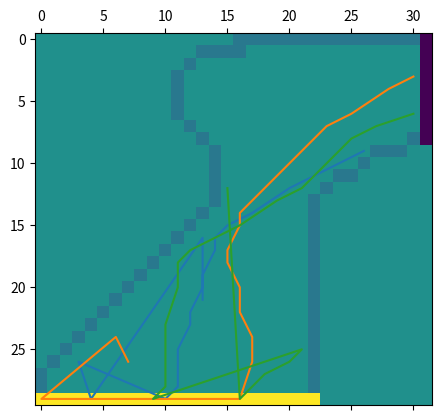

Write Python code to recreate this figure. (Note: this script raises an exception after producing the figure.)
import numpy as np
import matplotlib
import matplotlib.pyplot as plt
import random

rows_1=32
cols_1=17
rows_2=30
cols_2=32
epsilon=0.00000
gamma=1
reward_step=-1
action=[[-1,-1],[-1,0],[-1,1],[0,-1],[0,0],[0,1],[1,-1],[1,0],[1,1]]
velocity_limit=5
Q=np.zeros((rows_2,cols_2,velocity_limit,velocity_limit,len(action)))
policy1=np.zeros((rows_2,cols_2,velocity_limit,velocity_limit),dtype=int)
policy2=np.zeros((rows_2,cols_2,velocity_limit,velocity_limit),dtype=int)
policy_1={}
for i in range(rows_2):
    for j in range(cols_2):
        for m in range(velocity_limit):
            for n in range(velocity_limit):
                policy_1[i,j,m,n]=[policy1[i,j,m,n],policy2[i,j,m,n]]
                p=[]
                for k in range(len(action)):
                    p.append(Q[i,j,m,n,k])         
                policy_1[i,j,m,n]=action[np.argmax(p)]
C=np.zeros(Q.shape,dtype=float)
b=np.zeros(Q.shape,dtype=int)
state={}
A={}
B={}

race_track1=np.zeros((rows_1,cols_1),dtype=int)
race_track1[0,3:]=1
race_track1[0,3:]=-10  #boundary
race_track1[1:3,2:]=1
race_track1[1:3,2]=-10
race_track1[3,1:]=1
race_track1[3,1]=-10
race_track1[4:6,]=1
race_track1[4:6,0]=-10
race_track1[5,10:]=-10
race_track1[6,:10]=1
race_track1[6,0]=-10
race_track1[6,9]=-10
race_track1[7:14,:9]=1
race_track1[7:14,0]=-10
race_track1[14:22,1:9]=1
race_track1[14:22,1]=-10
race_track1[22:29,2:9]=1
race_track1[22:29,2]=-10
race_track1[29:,3:9]=1
race_track1[29:32,3]=-10
race_track1[7:,8]=-10
race_track1[31,3:9]=50
start=race_track1[31,3:9]
race_track1[0:6,16]=-50
finish=race_track1[0:6,16]

race_track2=np.zeros((rows_2,cols_2),dtype=int)
race_track2[0,16:]=-10
race_track2[1,13:]=1
race_track2[1,13:17]=-10
race_track2[2,12:]=1
race_track2[2,12]=-10
race_track2[3:7,11:]=1
race_track2[3:7,11]=-10
race_track2[7,12:]=1
race_track2[7,12]=-10
race_track2[8,13:]=1
race_track2[8,13]=-10
race_track2[9,14:30]=1
race_track2[8,30:]=-10
race_track2[9,27:30]=-10
race_track2[10,14:27]=1
race_track2[10,26]=-10
race_track2[11,14:26]=1
race_track2[11,24:26]=-10
race_track2[12,14:24]=1
race_track2[12,23]=-10
race_track2[13,14:23]=1
race_track2[9:14,14]=-10
race_track2[14,13:23]=1
race_track2[15,12:23]=1
race_track2[16,11:23]=1
race_track2[17,10:23]=1
race_track2[18,9:23]=1
race_track2[19,8:23]=1
race_track2[20,7:23]=1
race_track2[21,6:23]=1
race_track2[22,5:23]=1
race_track2[23,4:23]=1
race_track2[24,3:23]=1
race_track2[25,2:23]=1
race_track2[26,1:23]=1
race_track2[27:,:23]=1
race_track2[27:,0]=-10
race_track2[13:,22]=-10
for i in range(1,14):
    race_track2[13+i,14-i]=-10
race_track2[29,:23]=50
race_track2[0:9,31]=-50
# plt.figure()
# plt.matshow(race_track2)

def valid_action(t,state):
    valid=[]
    for i in range(-velocity_limit+1,velocity_limit):
        for j in range(-velocity_limit+1,velocity_limit):
            if 0<=i+state[t][2]<=4 and 0<=j+state[t][3]<=4 and not (i+state[t][2]==0 and j+state[t][3]==0):
                if -1<=i<=1 and -1<=j<=1:
                    valid.append([i,j])
    return valid

def policy_maker2():
    t=0
    state[t]=[]
    start_row=29
    start_col=np.random.randint(0,22)
    start_vel_row=1
    start_vel_col=1
    state[t].append(start_row)
    state[t].append(start_col)
    state[t].append(start_vel_row)
    state[t].append(start_vel_col)
    while True:
        s=state[t]
        c=[]
        val_act=valid_action(t,state)
        for i in range (0,len(val_act)):
            c.append(i)
        pr=[]  
        for i in range(len(val_act)):
            pr.append(1/len(val_act))
        act_num=len(val_act)
        pi=policy_1[state[t][0],state[t][1],state[t][2],state[t][3]]
        if np.random.random()>=epsilon:
            if pi in val_act:
                a=pi
                b=1-epsilon+epsilon/act_num
            else:
                a=val_act[(np.random.choice(c, p=pr))]
                b=1/act_num
        else:
            a=val_act[(np.random.choice(c, p=pr))]
            if pi in val_act:
                b=epsilon/act_num
            else:
                b=1/act_num
        A[t]=a
        B[t]=b
        act_choose=a
        vel_next=[state[t][2]+act_choose[0],state[t][3]+act_choose[1]]
        if 0<=state[t][0]-vel_next[1]-1<rows_2 and 0<=state[t][1]+vel_next[0]-1<cols_2 and not(vel_next[0]==0 and vel_next[1]==0) and 0<=vel_next[0]<=4 and 0<=vel_next[1]<=4:
            next=[state[t][0]-vel_next[1]-1,state[t][1]+vel_next[0]-1,vel_next[0],vel_next[1]]
            if race_track2[next[0],next[1]]==1:
                state_next=next
                s=state_next
            elif race_track2[next[0],next[1]]==-50:
                return t,state
            elif race_track2[next[0],next[1]]==-10:
                start_col=np.random.randint(0,22)
                state_next=[start_row,start_col,start_vel_row,start_vel_col]
                s=state_next
            elif race_track2[next[0],next[1]]==0:
                start_col=np.random.randint(0,22)
                state_next=[start_row,start_col,start_vel_row,start_vel_col]
                s=state_next
            else:
                state_next=s
                s=state_next
        else:
            state_next=[state[t][0],state[t][1],1,1]
            s=state_next
        t+=1
        state[t]=[]
        state[t].append(s[0])
        state[t].append(s[1])
        state[t].append(s[2])
        state[t].append(s[3])
    
    

def for_each_episode(T):
    G=0.0
    W=1.0
    x=[]
    y=[]
    for t in range(T-1,-1,-1):
        G=gamma*G+reward_step
        C[state[t][0],state[t][1],state[t][2],state[t][3],A[t]]+=W
        Q[state[t][0],state[t][1],state[t][2],state[t][3],A[t]]+=W*(G-Q[state[t][0],state[t][1],state[t][2],state[t][3],A[t]])/C[state[t][0],state[t][1],state[t][2],state[t][3],A[t]]
        val_act=valid_action(t,state)
        policy_1[state[t][0],state[t][1],state[t][2],state[t][3]]=val_act[np.argmax(Q[state[t][0],state[t][1],state[t][2],state[t][3],:])]
        x.append(state[t][0])
        y.append(state[t][1])
        if A[t]==policy_1[state[t][0],state[t][1],state[t][2],state[t][3]]:
            return t,x,y
        W/=B[t]


def track_para():
    for i in range(2):
        T,state_update=policy_maker2()
        print("trace:")
        for j in range(T):
            print("S:",state_update[j])
            print("A:",A[j])
        print("R:",reward_step*T)


if __name__ == '__main__':
    episode_num=20
    reward=[]
    plt.figure(figsize=(15,15))
    plt.matshow(race_track2)
    for i in range(episode_num):
        x=[]
        y=[]
        T,_=policy_maker2()
        t,_,__=for_each_episode(T)
        for j in range(T-1,t-19,-1):
            x.append(state[j][0])
            y.append(state[j][1])
        print(t)
        print(x)
        print(y)
        plt.plot(np.transpose(y),np.transpose(x))
        # plt.plot(x,y)
        plt.savefig('trace2.png',bbox_inches='tight')
        # print("episode"+str(i)+":"+str(T)+","+str(t)+","+str(T-t))
        if i%9==0:
            T,state_update=policy_maker2()   
            reward.append(reward_step*T)
    track_para()
    plt.show()
